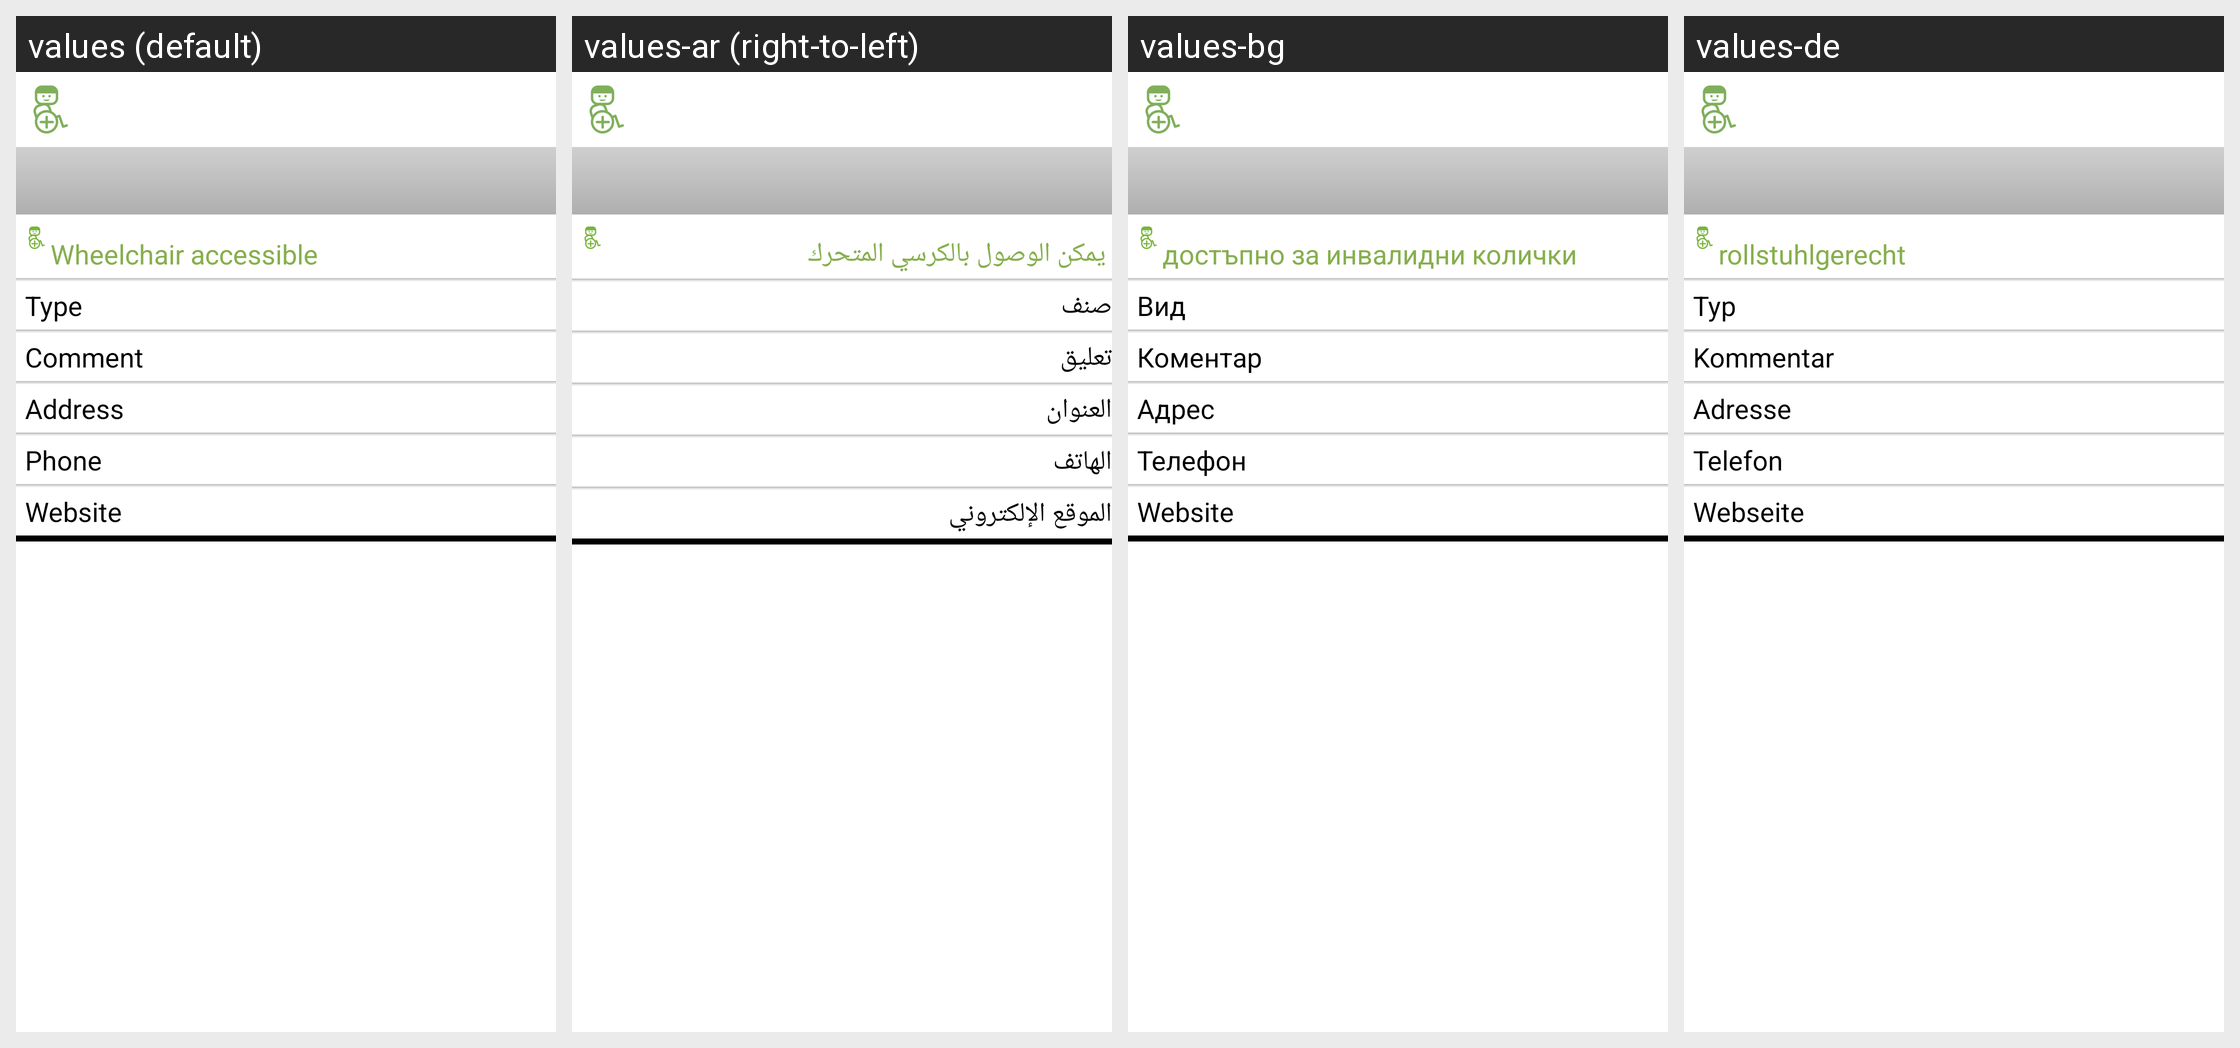

Strings drawn on this Android screen and how each of the app's shown locales translates them:
Android screen res/layout/activity_detail.xml rendered under 4 locales, left to right: values (default), values-ar (right-to-left), values-bg, values-de. Device: Nexus 5 (rendered at 1080×1920; each locale shown at half size, 540×960, under a caption strip naming it); theme Theme.wheelmap_fixed.
Other locales in the repository, not shown: values-ca, values-da, values-es, values-fr, values-it, values-ja, values-ko, values-nb, values-nn, values-pl, values-ro, values-ru, values-sk, values-uk.
Strings drawn on this screen, with the default value and each locale's value (text and hints the layout hard-codes, and strings that could not be matched under every locale, appear in the picture but are not listed):

ws_enabled_title
  values: Wheelchair accessible
  values-ar: يمكن الوصول بالكرسي المتحرك
  values-bg: достъпно за инвалидни колички
  values-de: rollstuhlgerecht

poi_property_nodetype
  values: Type
  values-ar: صنف
  values-bg: Вид
  values-de: Typ

poi_property_comment
  values: Comment
  values-ar: تعليق
  values-bg: Коментар
  values-de: Kommentar

poi_property_address
  values: Address
  values-ar: العنوان
  values-bg: Адрес
  values-de: Adresse

poi_property_phone
  values: Phone
  values-ar: الهاتف
  values-bg: Телефон
  values-de: Telefon

poi_property_website
  values: Website
  values-ar: الموقع الإلكتروني
  values-bg: Website
  values-de: Webseite
